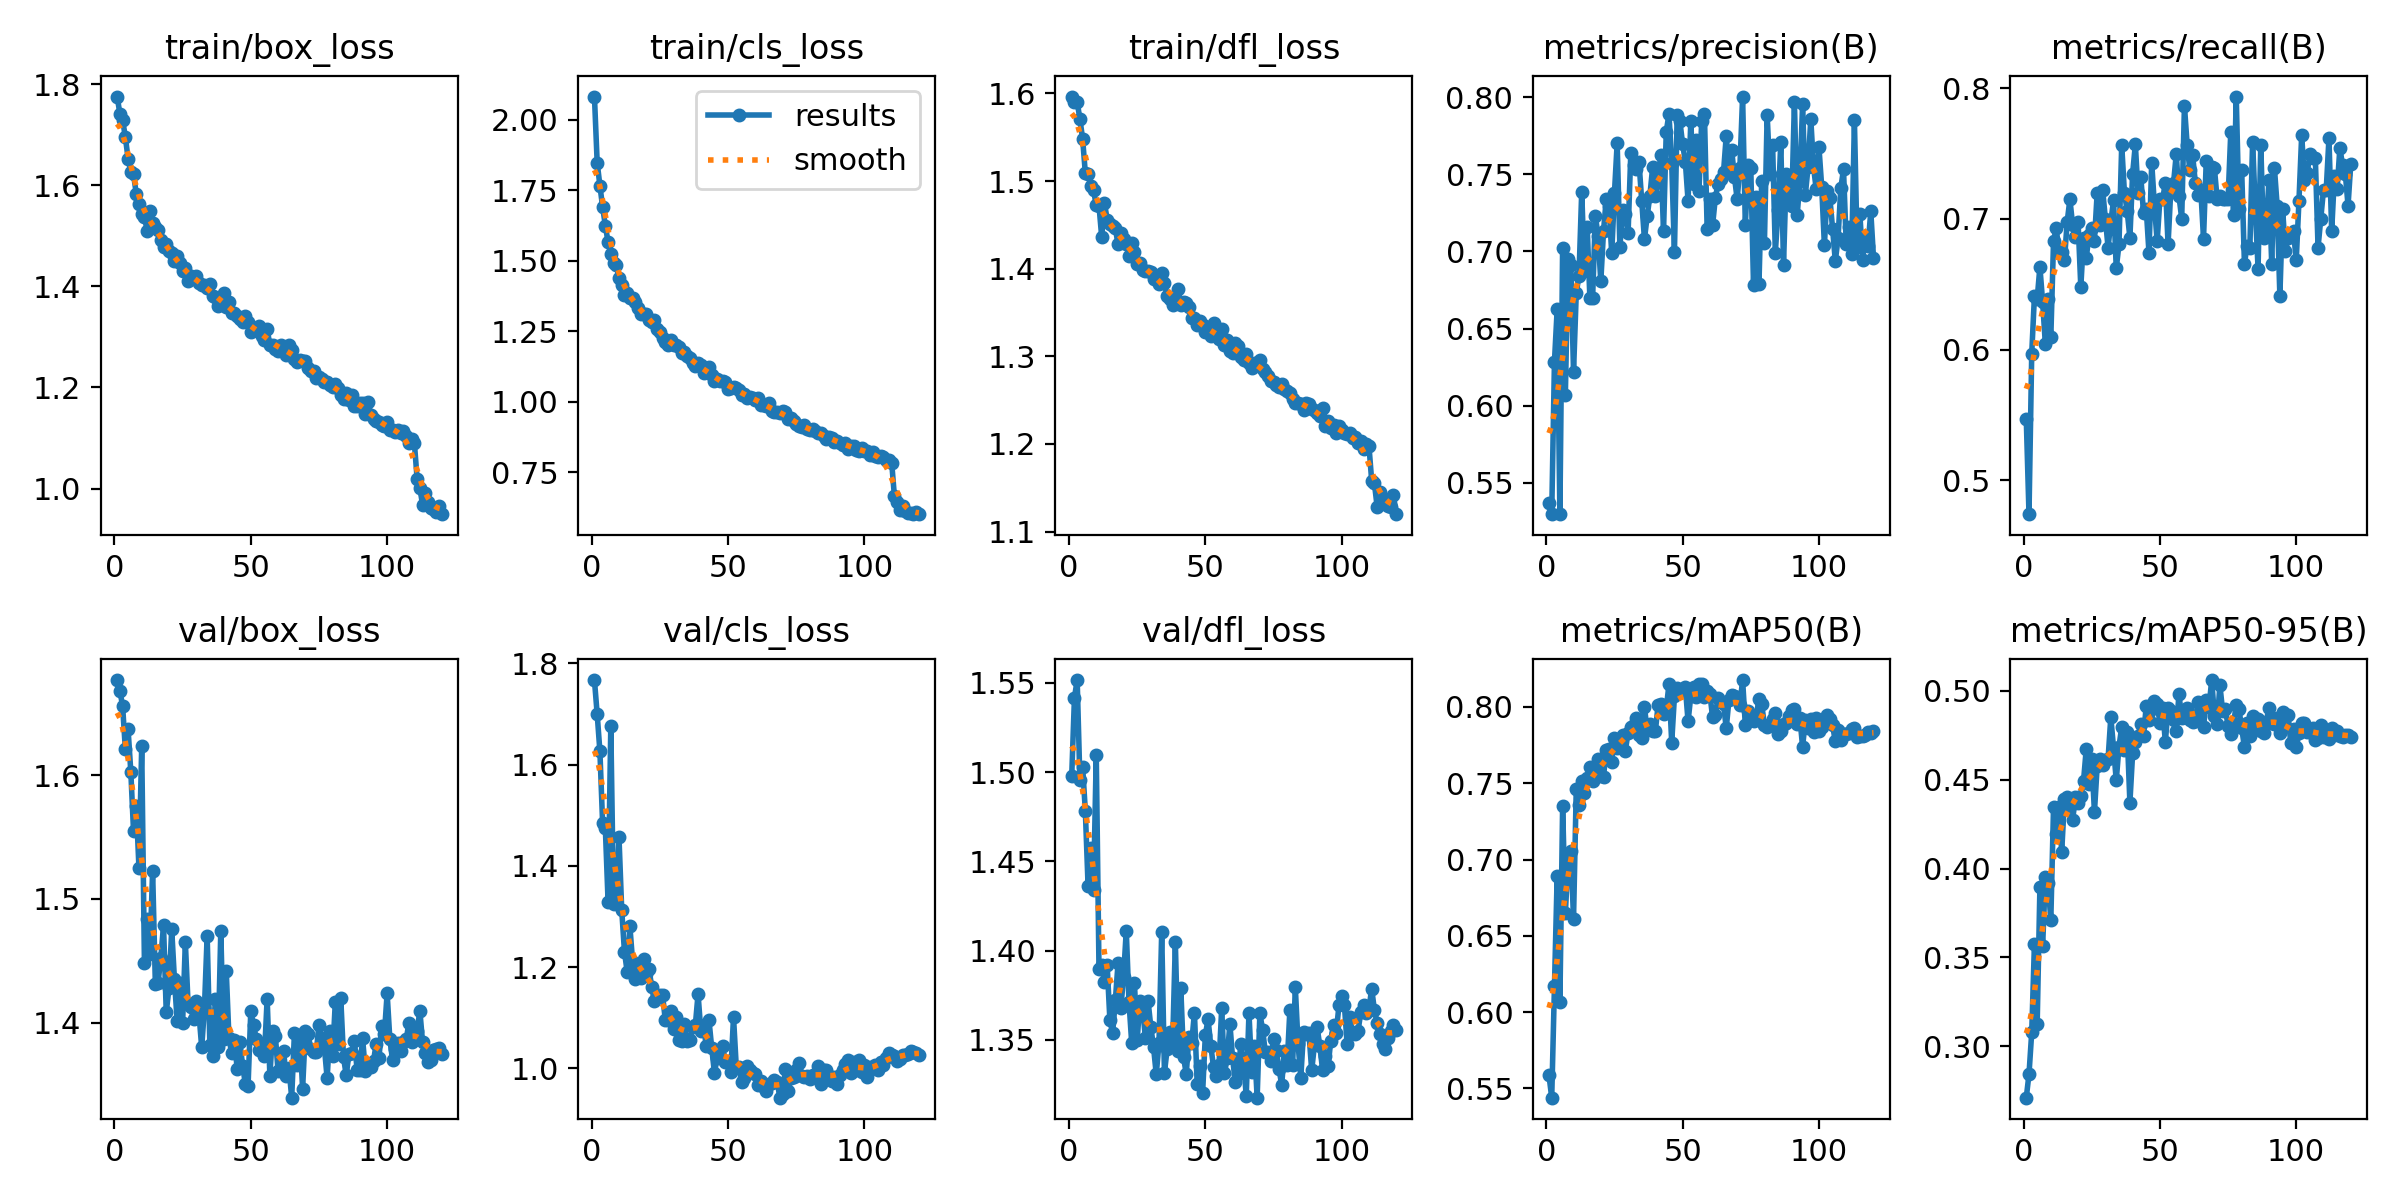

The table this chart was drawn from, first rows:
epoch, time, train/box_loss, train/cls_loss, train/dfl_loss, metrics/precision(B), metrics/recall(B), metrics/mAP50(B), metrics/mAP50-95(B), val/box_loss, val/cls_loss, val/dfl_loss, lr/pg0, lr/pg1, lr/pg2
1, 665.5, 1.775, 2.082, 1.596, 0.5369, 0.547, 0.5585, 0.2709, 1.677, 1.767, 1.498, 0.0006655, 0.0006655, 0.0006655
2, 1327, 1.741, 1.848, 1.59, 0.53, 0.4742, 0.544, 0.2842, 1.668, 1.7, 1.542, 0.001321, 0.001321, 0.001321
3, 1989, 1.729, 1.767, 1.59, 0.6285, 0.597, 0.6169, 0.3077, 1.656, 1.626, 1.552, 0.001966, 0.001966, 0.001966
4, 2650, 1.695, 1.69, 1.571, 0.6625, 0.6413, 0.6894, 0.3577, 1.621, 1.484, 1.495, 0.00195, 0.00195, 0.00195
5, 3313, 1.652, 1.625, 1.548, 0.5297, 0.6388, 0.6068, 0.3124, 1.637, 1.474, 1.503, 0.001934, 0.001934, 0.001934
6, 3974, 1.626, 1.565, 1.509, 0.7024, 0.6634, 0.7352, 0.3893, 1.603, 1.329, 1.478, 0.001917, 0.001917, 0.001917
7, 688.8, 1.621, 1.524, 1.508, 0.6072, 0.6364, 0.6647, 0.3563, 1.555, 1.676, 1.436, 0.001901, 0.001901, 0.001901
8, 1345, 1.583, 1.491, 1.494, 0.6951, 0.6044, 0.7001, 0.3954, 1.575, 1.325, 1.458, 0.001885, 0.001885, 0.001885
9, 1998, 1.564, 1.485, 1.49, 0.6912, 0.6388, 0.7057, 0.392, 1.524, 1.328, 1.434, 0.001868, 0.001868, 0.001868
10, 2650, 1.543, 1.44, 1.472, 0.6219, 0.6093, 0.6613, 0.3709, 1.623, 1.457, 1.51, 0.001852, 0.001852, 0.001852
11, 3302, 1.538, 1.413, 1.472, 0.6731, 0.6831, 0.7464, 0.4348, 1.448, 1.313, 1.39, 0.001835, 0.001835, 0.001835
12, 3949, 1.51, 1.378, 1.436, 0.6844, 0.6929, 0.7355, 0.4193, 1.484, 1.231, 1.392, 0.001819, 0.001819, 0.001819
13, 4597, 1.549, 1.385, 1.475, 0.7388, 0.674, 0.7513, 0.4348, 1.456, 1.191, 1.382, 0.001802, 0.001802, 0.001802
14, 5253, 1.525, 1.369, 1.456, 0.6872, 0.6747, 0.7435, 0.4095, 1.523, 1.28, 1.392, 0.001785, 0.001785, 0.001785
15, 5906, 1.517, 1.368, 1.452, 0.7158, 0.6683, 0.7534, 0.4391, 1.431, 1.211, 1.361, 0.001769, 0.001769, 0.001769
16, 6556, 1.511, 1.354, 1.449, 0.6696, 0.6978, 0.7604, 0.44, 1.432, 1.176, 1.354, 0.001752, 0.001752, 0.001752
17, 7206, 1.492, 1.333, 1.446, 0.6701, 0.715, 0.7514, 0.4351, 1.453, 1.2, 1.372, 0.001736, 0.001736, 0.001736
18, 7853, 1.478, 1.309, 1.428, 0.7232, 0.6953, 0.7568, 0.4273, 1.478, 1.179, 1.393, 0.00172, 0.00172, 0.00172
19, 8500, 1.484, 1.311, 1.441, 0.71, 0.6859, 0.7662, 0.44, 1.408, 1.216, 1.368, 0.001703, 0.001703, 0.001703
20, 9152, 1.47, 1.312, 1.434, 0.6807, 0.6978, 0.7547, 0.4366, 1.428, 1.187, 1.385, 0.001687, 0.001687, 0.001687
21, 9799, 1.466, 1.29, 1.428, 0.7133, 0.6479, 0.7544, 0.4406, 1.476, 1.197, 1.411, 0.00167, 0.00167, 0.00167
22, 10451, 1.451, 1.283, 1.415, 0.7341, 0.6852, 0.7721, 0.4493, 1.435, 1.161, 1.371, 0.001654, 0.001654, 0.001654
23, 11099, 1.459, 1.288, 1.429, 0.7297, 0.6701, 0.7726, 0.4674, 1.401, 1.133, 1.348, 0.001637, 0.001637, 0.001637
24, 11747, 1.446, 1.257, 1.419, 0.6989, 0.688, 0.7641, 0.4479, 1.432, 1.144, 1.382, 0.00162, 0.00162, 0.00162
25, 12397, 1.429, 1.249, 1.406, 0.7378, 0.6929, 0.7795, 0.4618, 1.4, 1.146, 1.35, 0.001604, 0.001604, 0.001604
26, 13047, 1.435, 1.227, 1.407, 0.7702, 0.6834, 0.7732, 0.4319, 1.465, 1.144, 1.372, 0.001587, 0.001587, 0.001587
27, 13695, 1.411, 1.212, 1.399, 0.7027, 0.7199, 0.7758, 0.4576, 1.415, 1.095, 1.368, 0.001571, 0.001571, 0.001571
28, 14341, 1.42, 1.2, 1.398, 0.7271, 0.6953, 0.7819, 0.4617, 1.412, 1.095, 1.351, 0.001554, 0.001554, 0.001554
29, 14990, 1.416, 1.219, 1.398, 0.7244, 0.7224, 0.7713, 0.4585, 1.403, 1.114, 1.372, 0.001538, 0.001538, 0.001538
30, 15643, 1.419, 1.202, 1.397, 0.7117, 0.7003, 0.7832, 0.4611, 1.417, 1.079, 1.357, 0.001522, 0.001522, 0.001522
31, 16289, 1.407, 1.201, 1.389, 0.7638, 0.6781, 0.7871, 0.4617, 1.407, 1.102, 1.346, 0.001505, 0.001505, 0.001505
32, 16937, 1.402, 1.193, 1.392, 0.7564, 0.6978, 0.7882, 0.4851, 1.38, 1.056, 1.331, 0.001489, 0.001489, 0.001489
33, 17585, 1.403, 1.173, 1.382, 0.7537, 0.7141, 0.793, 0.468, 1.412, 1.053, 1.348, 0.001472, 0.001472, 0.001472
34, 18228, 1.396, 1.176, 1.395, 0.7581, 0.6622, 0.7813, 0.4497, 1.47, 1.087, 1.41, 0.001455, 0.001455, 0.001455
35, 18877, 1.404, 1.162, 1.384, 0.7329, 0.6806, 0.7795, 0.4687, 1.382, 1.053, 1.332, 0.001439, 0.001439, 0.001439
36, 19524, 1.381, 1.153, 1.368, 0.708, 0.7565, 0.7997, 0.4797, 1.373, 1.056, 1.345, 0.001422, 0.001422, 0.001422
37, 20170, 1.378, 1.137, 1.366, 0.7228, 0.7199, 0.7852, 0.4668, 1.419, 1.081, 1.354, 0.001406, 0.001406, 0.001406
38, 20815, 1.361, 1.128, 1.359, 0.7362, 0.7062, 0.789, 0.4768, 1.38, 1.086, 1.347, 0.001389, 0.001389, 0.001389
39, 21460, 1.371, 1.136, 1.367, 0.7545, 0.6855, 0.784, 0.4371, 1.474, 1.147, 1.405, 0.001373, 0.001373, 0.001373
40, 22106, 1.387, 1.129, 1.376, 0.7358, 0.7346, 0.7841, 0.4648, 1.387, 1.074, 1.344, 0.001357, 0.001357, 0.001357
41, 22752, 1.359, 1.101, 1.359, 0.7476, 0.757, 0.8011, 0.4715, 1.442, 1.086, 1.379, 0.00134, 0.00134, 0.00134
42, 23395, 1.368, 1.107, 1.361, 0.7625, 0.7199, 0.8019, 0.4747, 1.387, 1.044, 1.34, 0.001324, 0.001324, 0.001324
43, 24044, 1.347, 1.122, 1.361, 0.7129, 0.7323, 0.7952, 0.4814, 1.375, 1.095, 1.331, 0.001307, 0.001307, 0.001307
44, 24690, 1.347, 1.095, 1.356, 0.7777, 0.7047, 0.799, 0.4747, 1.386, 1.041, 1.352, 0.00129, 0.00129, 0.00129
45, 25339, 1.342, 1.073, 1.344, 0.7891, 0.7077, 0.8148, 0.4916, 1.363, 0.9915, 1.348, 0.001274, 0.001274, 0.001274
46, 25988, 1.335, 1.08, 1.343, 0.7571, 0.674, 0.7767, 0.4836, 1.385, 1.021, 1.365, 0.001257, 0.001257, 0.001257
47, 26639, 1.329, 1.074, 1.336, 0.6994, 0.7431, 0.8069, 0.4898, 1.365, 1.022, 1.325, 0.001241, 0.001241, 0.001241
48, 27287, 1.341, 1.072, 1.341, 0.7884, 0.7101, 0.8127, 0.4942, 1.351, 1.044, 1.335, 0.001224, 0.001224, 0.001224
49, 27934, 1.328, 1.068, 1.336, 0.7845, 0.6831, 0.8102, 0.4925, 1.349, 1.012, 1.32, 0.001208, 0.001208, 0.001208
50, 28584, 1.311, 1.046, 1.327, 0.7696, 0.715, 0.8114, 0.482, 1.409, 1.015, 1.353, 0.001192, 0.001192, 0.001192
51, 29227, 1.314, 1.048, 1.333, 0.7581, 0.715, 0.8133, 0.4902, 1.398, 0.9935, 1.361, 0.001175, 0.001175, 0.001175
52, 29871, 1.313, 1.051, 1.323, 0.7328, 0.7277, 0.7905, 0.4713, 1.387, 1.102, 1.347, 0.001159, 0.001159, 0.001159
53, 30514, 1.321, 1.05, 1.338, 0.7844, 0.6806, 0.8073, 0.4902, 1.378, 1.004, 1.335, 0.001142, 0.001142, 0.001142
54, 31160, 1.303, 1.041, 1.324, 0.7437, 0.7224, 0.813, 0.4886, 1.382, 1.003, 1.33, 0.001125, 0.001125, 0.001125
55, 31810, 1.294, 1.024, 1.32, 0.7722, 0.7273, 0.8065, 0.4837, 1.373, 0.9739, 1.336, 0.001109, 0.001109, 0.001109
56, 32459, 1.316, 1.026, 1.331, 0.7394, 0.7494, 0.8151, 0.4776, 1.419, 0.9803, 1.368, 0.001092, 0.001092, 0.001092
57, 33108, 1.284, 1.012, 1.313, 0.7847, 0.7174, 0.8148, 0.4983, 1.357, 1.005, 1.331, 0.001076, 0.001076, 0.001076
58, 33758, 1.285, 1.018, 1.318, 0.7891, 0.7003, 0.8065, 0.4845, 1.393, 0.998, 1.34, 0.001059, 0.001059, 0.001059
59, 34405, 1.275, 1.013, 1.307, 0.7144, 0.7865, 0.8106, 0.488, 1.39, 0.9909, 1.359, 0.001043, 0.001043, 0.001043
60, 35054, 1.272, 1.006, 1.304, 0.7342, 0.7568, 0.8085, 0.4902, 1.361, 0.9882, 1.339, 0.001027, 0.001027, 0.001027
... 60 more rows
